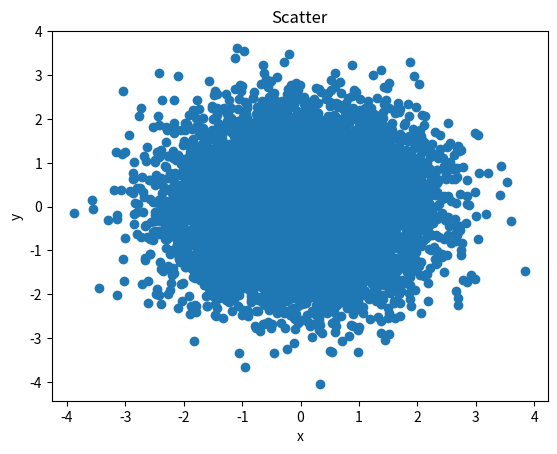
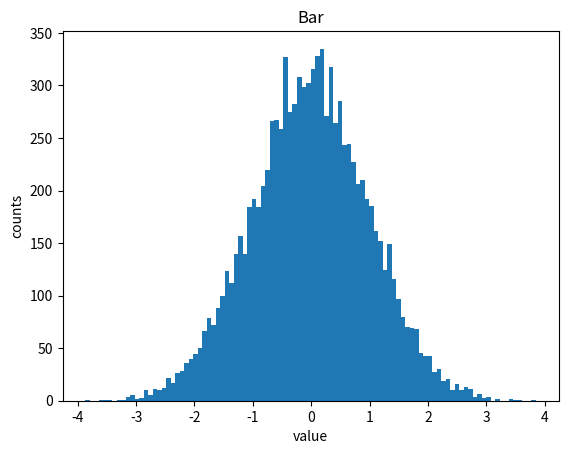

Generate these figures, in order, with matplotlib:
#!/usr/bin/env python
# -*- coding: UTF-8 -*-
import numpy as np
import matplotlib.pyplot as plt

x = np.random.normal(0, 1, size=10000)
y = np.random.normal(0, 1, size=10000)

# 散点图
fig1 = plt.figure('scatter')
plt.figure('scatter')
plt.scatter(x, y)
plt.title('Scatter')
plt.xlabel('x')
plt.ylabel('y')

# 柱状图
fig2 = plt.figure('bar')
plt.figure('bar')
plt.hist(x, bins=100)  # 100个柱子
plt.title('Bar')
plt.xlabel('value')
plt.ylabel('counts')

plt.show()